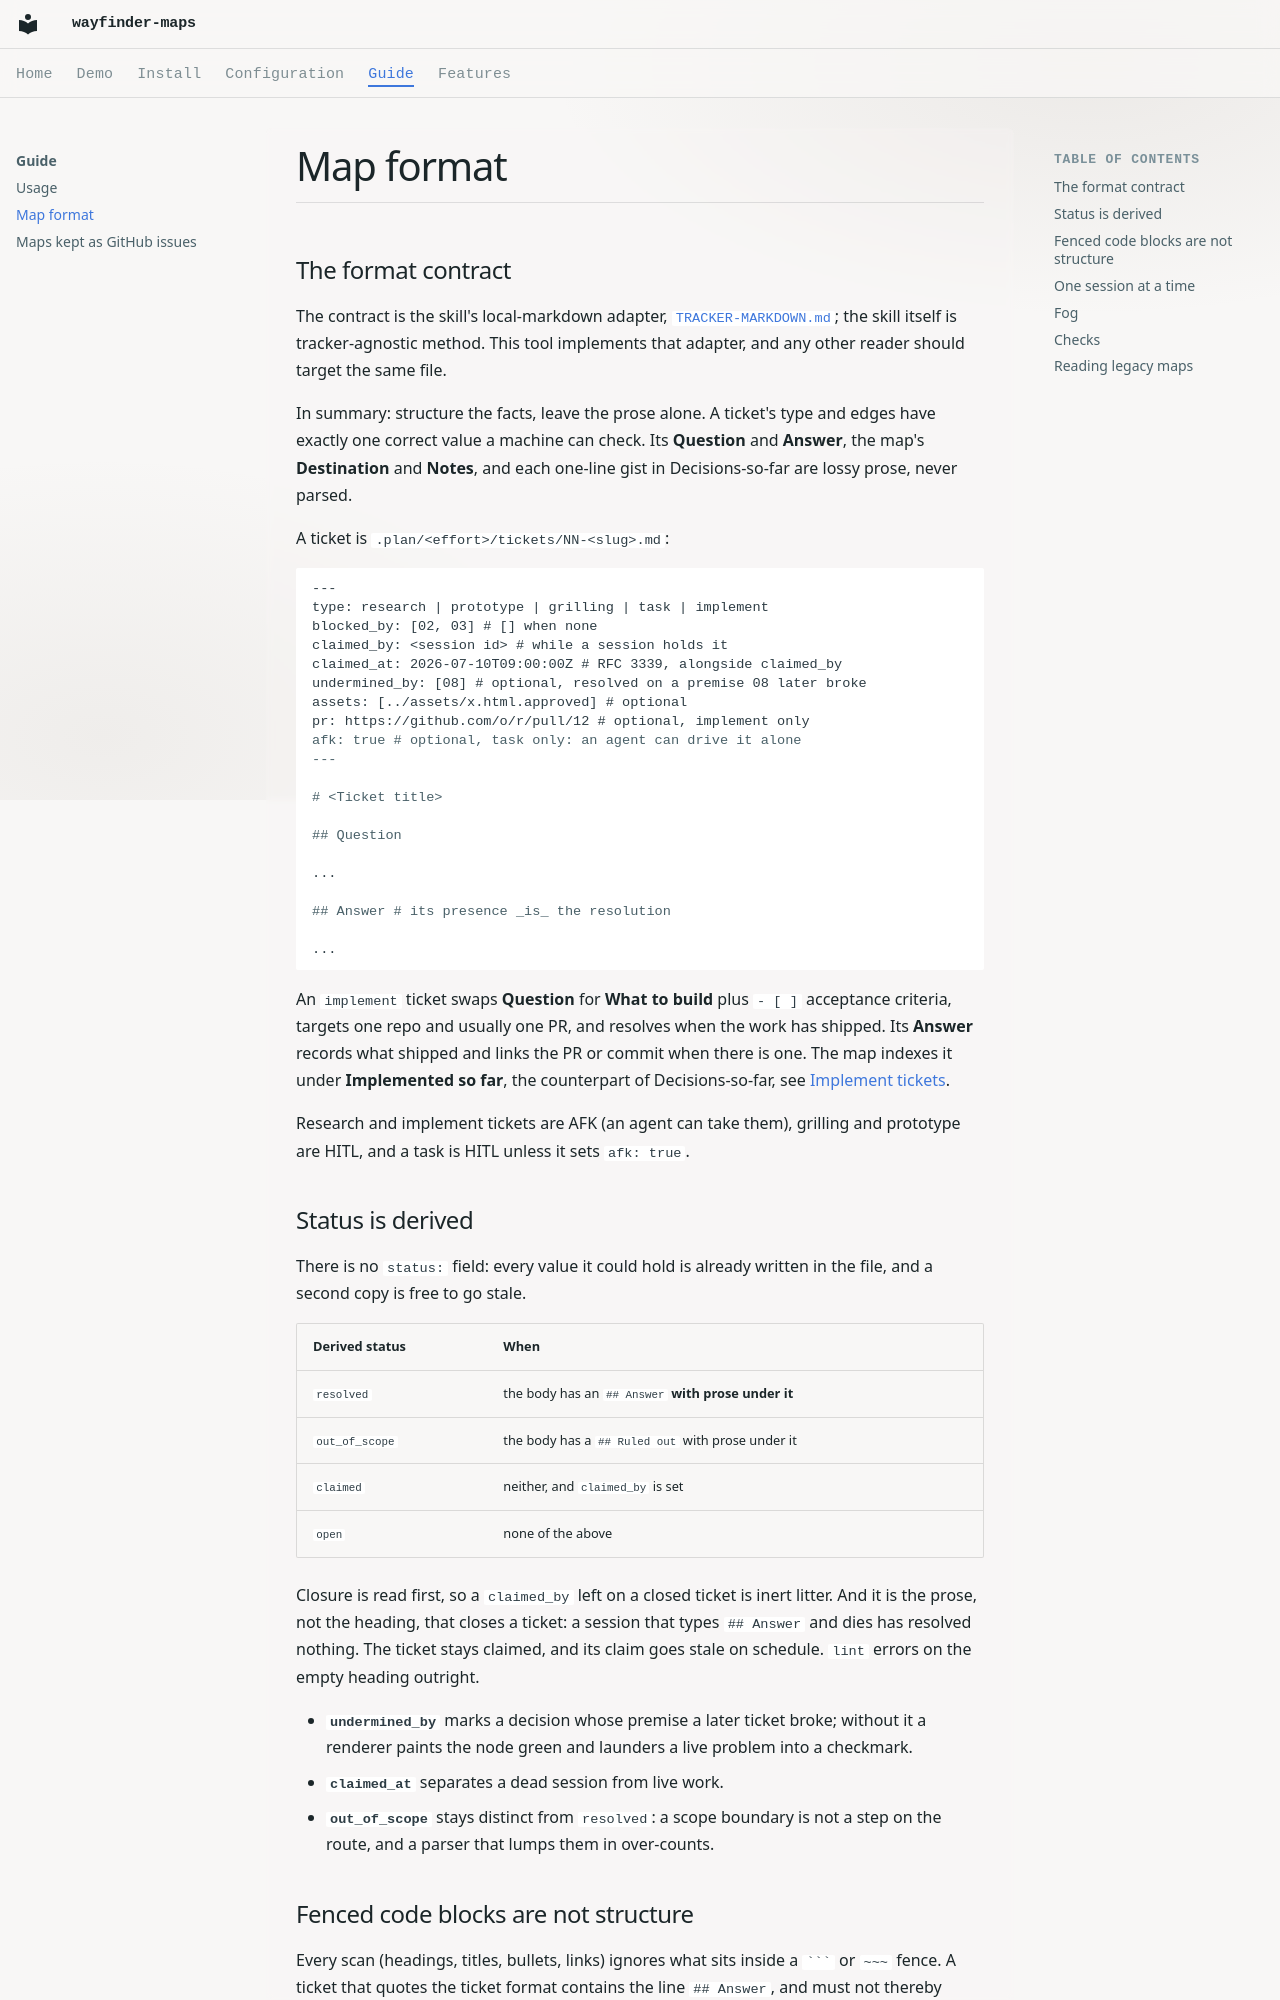

repository: RamsesKools/wayfinder-maps · page: guide/map-format/index.html · generator: mkdocs

# Map format

## The format contract

The contract is the skill's local-markdown adapter, [`TRACKER-MARKDOWN.md`](https://github.com/RamsesKools/wayfinder-maps/blob/main/skills/wayfinder-maps/TRACKER-MARKDOWN.md); the skill itself is tracker-agnostic method.
This tool implements that adapter, and any other reader should target the same file.

In summary: structure the facts, leave the prose alone.
A ticket's type and edges have exactly one correct value a machine can check.
Its **Question** and **Answer**, the map's **Destination** and **Notes**, and each one-line gist in Decisions-so-far are lossy prose, never parsed.

A ticket is `.plan/<effort>/tickets/NN-<slug>.md`:

```markdown
---
type: research | prototype | grilling | task | implement
blocked_by: [02, 03] # [] when none
claimed_by: <session id> # while a session holds it
claimed_at: 2026-07-10T09:00:00Z # RFC 3339, alongside claimed_by
undermined_by: [08] # optional, resolved on a premise 08 later broke
assets: [../assets/x.html.approved] # optional
pr: https://github.com/o/r/pull/12 # optional, implement only
afk: true # optional, task only: an agent can drive it alone
---

# <Ticket title>

## Question

...

## Answer # its presence _is_ the resolution

...
```

An `implement` ticket swaps **Question** for **What to build** plus `- [ ]` acceptance criteria, targets one repo and usually one PR, and resolves when the work has shipped.
Its **Answer** records what shipped and links the PR or commit when there is one.
The map indexes it under **Implemented so far**, the counterpart of Decisions-so-far, see [Implement tickets](../features/implement-tickets.md).

Research and implement tickets are AFK (an agent can take them), grilling and prototype are HITL, and a task is HITL unless it sets `afk: true`.

## Status is derived

There is no `status:` field: every value it could hold is already written in the file, and a second copy is free to go stale.

| Derived status | When                                                |
| -------------- | --------------------------------------------------- |
| `resolved`     | the body has an `## Answer` **with prose under it** |
| `out_of_scope` | the body has a `## Ruled out` with prose under it   |
| `claimed`      | neither, and `claimed_by` is set                    |
| `open`         | none of the above                                   |

Closure is read first, so a `claimed_by` left on a closed ticket is inert litter.
And it is the prose, not the heading, that closes a ticket: a session that types `## Answer` and dies has resolved nothing.
The ticket stays claimed, and its claim goes stale on schedule.
`lint` errors on the empty heading outright.

- **`undermined_by`** marks a decision whose premise a later ticket broke; without it a renderer paints the node green and launders a live problem into a checkmark.
- **`claimed_at`** separates a dead session from live work.
- **`out_of_scope`** stays distinct from `resolved`: a scope boundary is not a step on the route, and a parser that lumps them in over-counts.
